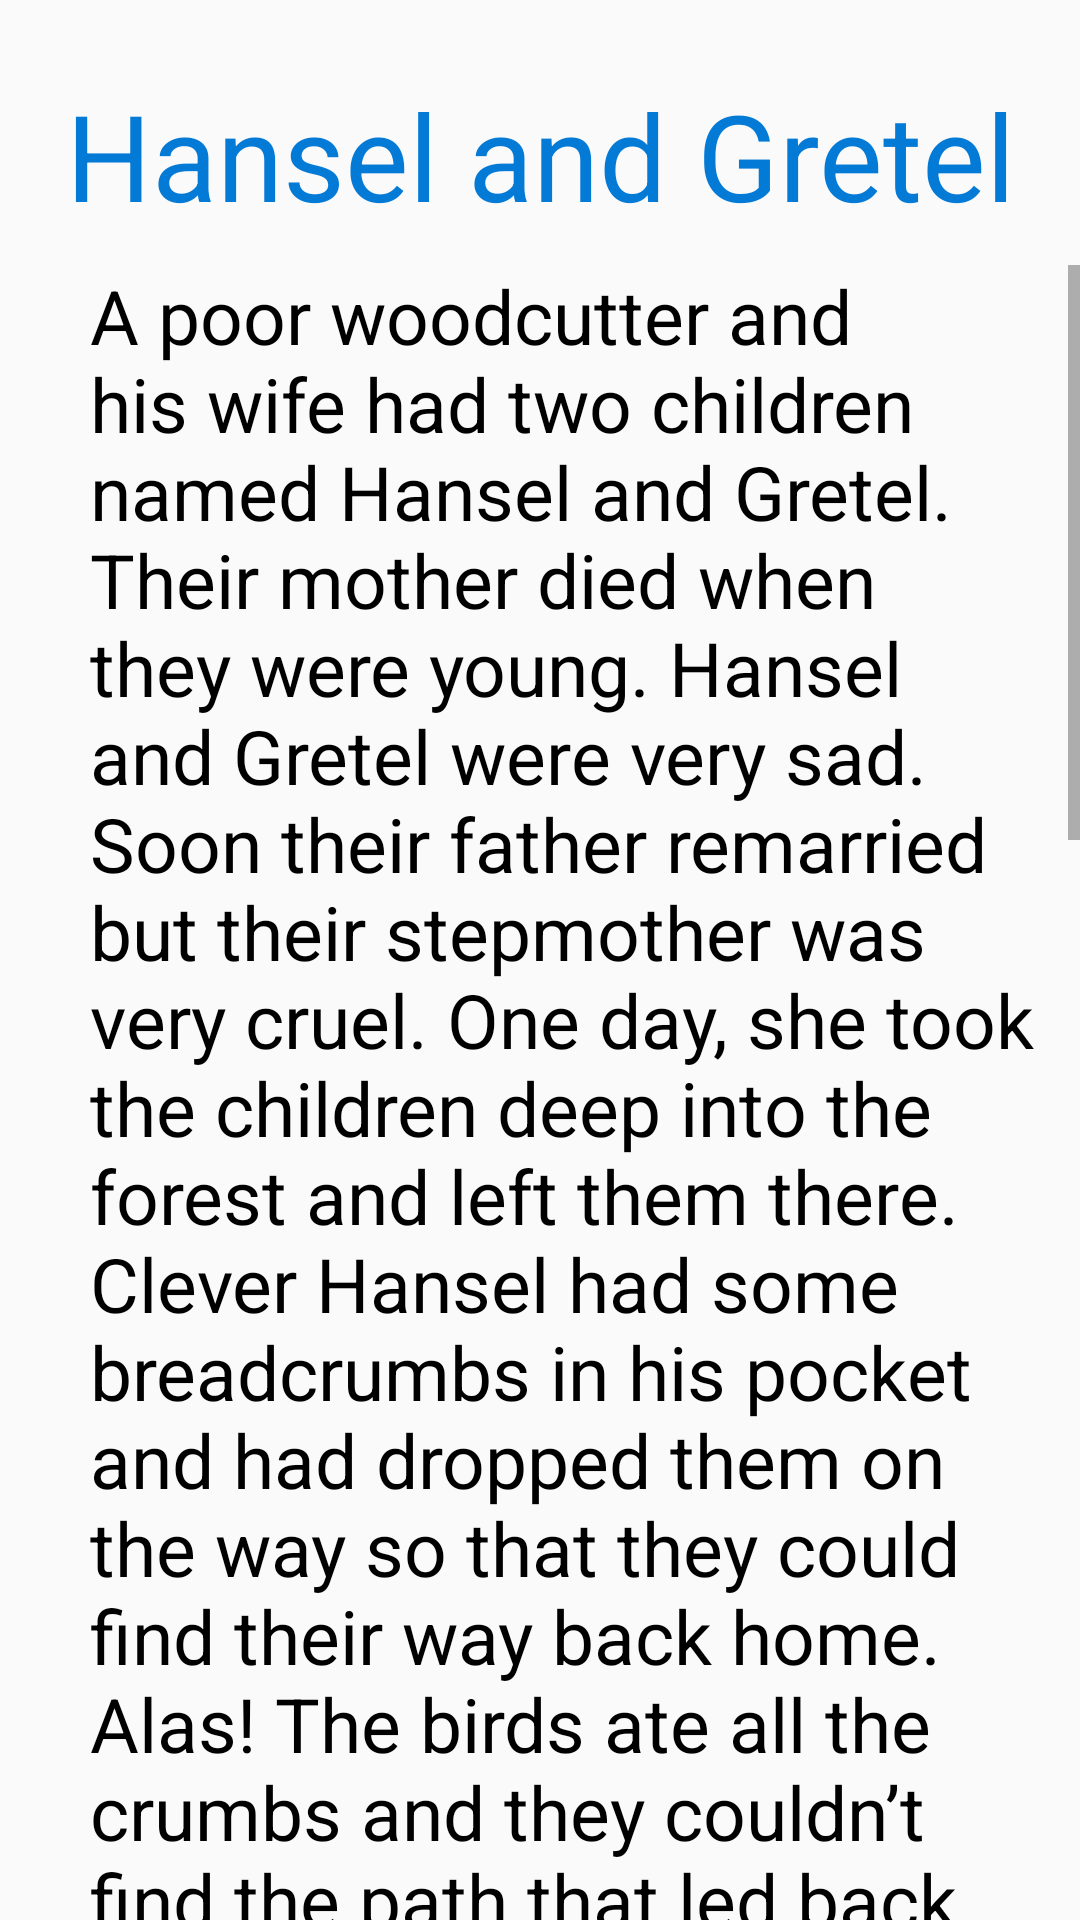

The Android layout XML behind this screen, and the referenced resources:
<!-- AndroidManifest.xml: application theme Theme.StoryProject -->
<!-- res/layout/activity_fair2.xml -->
<?xml version="1.0" encoding="utf-8"?>
<LinearLayout xmlns:android="http://schemas.android.com/apk/res/android"
    xmlns:app="http://schemas.android.com/apk/res-auto"
    xmlns:tools="http://schemas.android.com/tools"
    android:layout_width="match_parent"
    android:layout_height="match_parent"
    android:orientation="vertical"
    tools:context=".FairActivity2">


    <TextView
        android:id="@+id/hansel"
        android:layout_width="match_parent"
        android:layout_height="wrap_content"
        android:textSize="40dp"
        android:textColor="#047AD7"
        android:fontFamily="sans-serif"
        android:gravity="center"
        android:paddingTop="25dp"
        android:text="@string/hansel"/>
    <ScrollView
        android:layout_width="match_parent"
        android:layout_height="match_parent"
        android:layout_marginTop="10dp">

        <TextView
            android:id="@+id/hanselcontent"
            android:layout_width="match_parent"
            android:layout_height="match_parent"
            android:paddingLeft="30dp"
            android:paddingRight="15dp"
            android:textColor="@color/black"
            android:text="@string/hanselcontent"
            android:textSize="25dp" />




    </ScrollView>






</LinearLayout>
<!-- resources referenced by this layout -->
<resources>
  <string name="hansel">Hansel and Gretel</string>
  <string name="hanselcontent">A poor woodcutter and his wife had two children named Hansel and Gretel. Their mother died when they were young. Hansel and Gretel were very sad. Soon their father remarried but their stepmother was very cruel. One day, she took the children deep into the forest and left them there. Clever Hansel had some breadcrumbs in his pocket and had dropped them on the way so that they could find their way back home. Alas! The birds ate all the crumbs and they couldn’t find the path that led back home.
  
  Hansel and Gretel went deeper and deeper into the forest. They were hungry and tired. Finally, after walking for a long time, they saw a cottage made of chocolate, candies, and cake. “Look, Hansel! A chocolate brick!” shouted
  
  Gretel in delight and both ate it hungrily.
          Now, a wicked witch lived there. When she saw Hansel and Gretel, she wanted to eat them. She grabbed the children and locked them in a cage. The witch decided to make a soup out of Hansel and eat him first. She began boiling a huge pot of water for the soup. Just then, Gretel crept out of her cage. She gave the wicked witch a mighty push from behind and the witch fell into the boiling water. She howled in pain and died instantly. Hansel and Gretel found treasure lying around the cottage. They carried it home with them. Their stepmother had died and their father welcomed them back with tears of joy. They never went hungry again!
      </string>
  <style name="Theme.StoryProject" parent="Theme.AppCompat.Light.DarkActionBar">
          
          <item name="colorPrimary">@color/purple_500</item>
          <item name="colorPrimaryVariant">@color/purple_700</item>
          <item name="colorOnPrimary">@color/white</item>
          
          <item name="colorSecondary">@color/teal_200</item>
          <item name="colorSecondaryVariant">@color/teal_700</item>
          <item name="colorOnSecondary">@color/black</item>
          
          <item name="android:statusBarColor" tools:targetApi="l">?attr/colorPrimaryVariant</item>
          
  
      </style>
  <!-- not gathered from this repository: default colours our renderer supplied (Android Studio template values) -->
  <color name="purple_500">#FF6200EE</color>
  <color name="purple_700">#FF3700B3</color>
  <color name="teal_200">#FF03DAC5</color>
  <color name="teal_700">#FF018786</color>
  <color name="black">#FF000000</color>
  <color name="white">#FFFFFFFF</color>
</resources>
